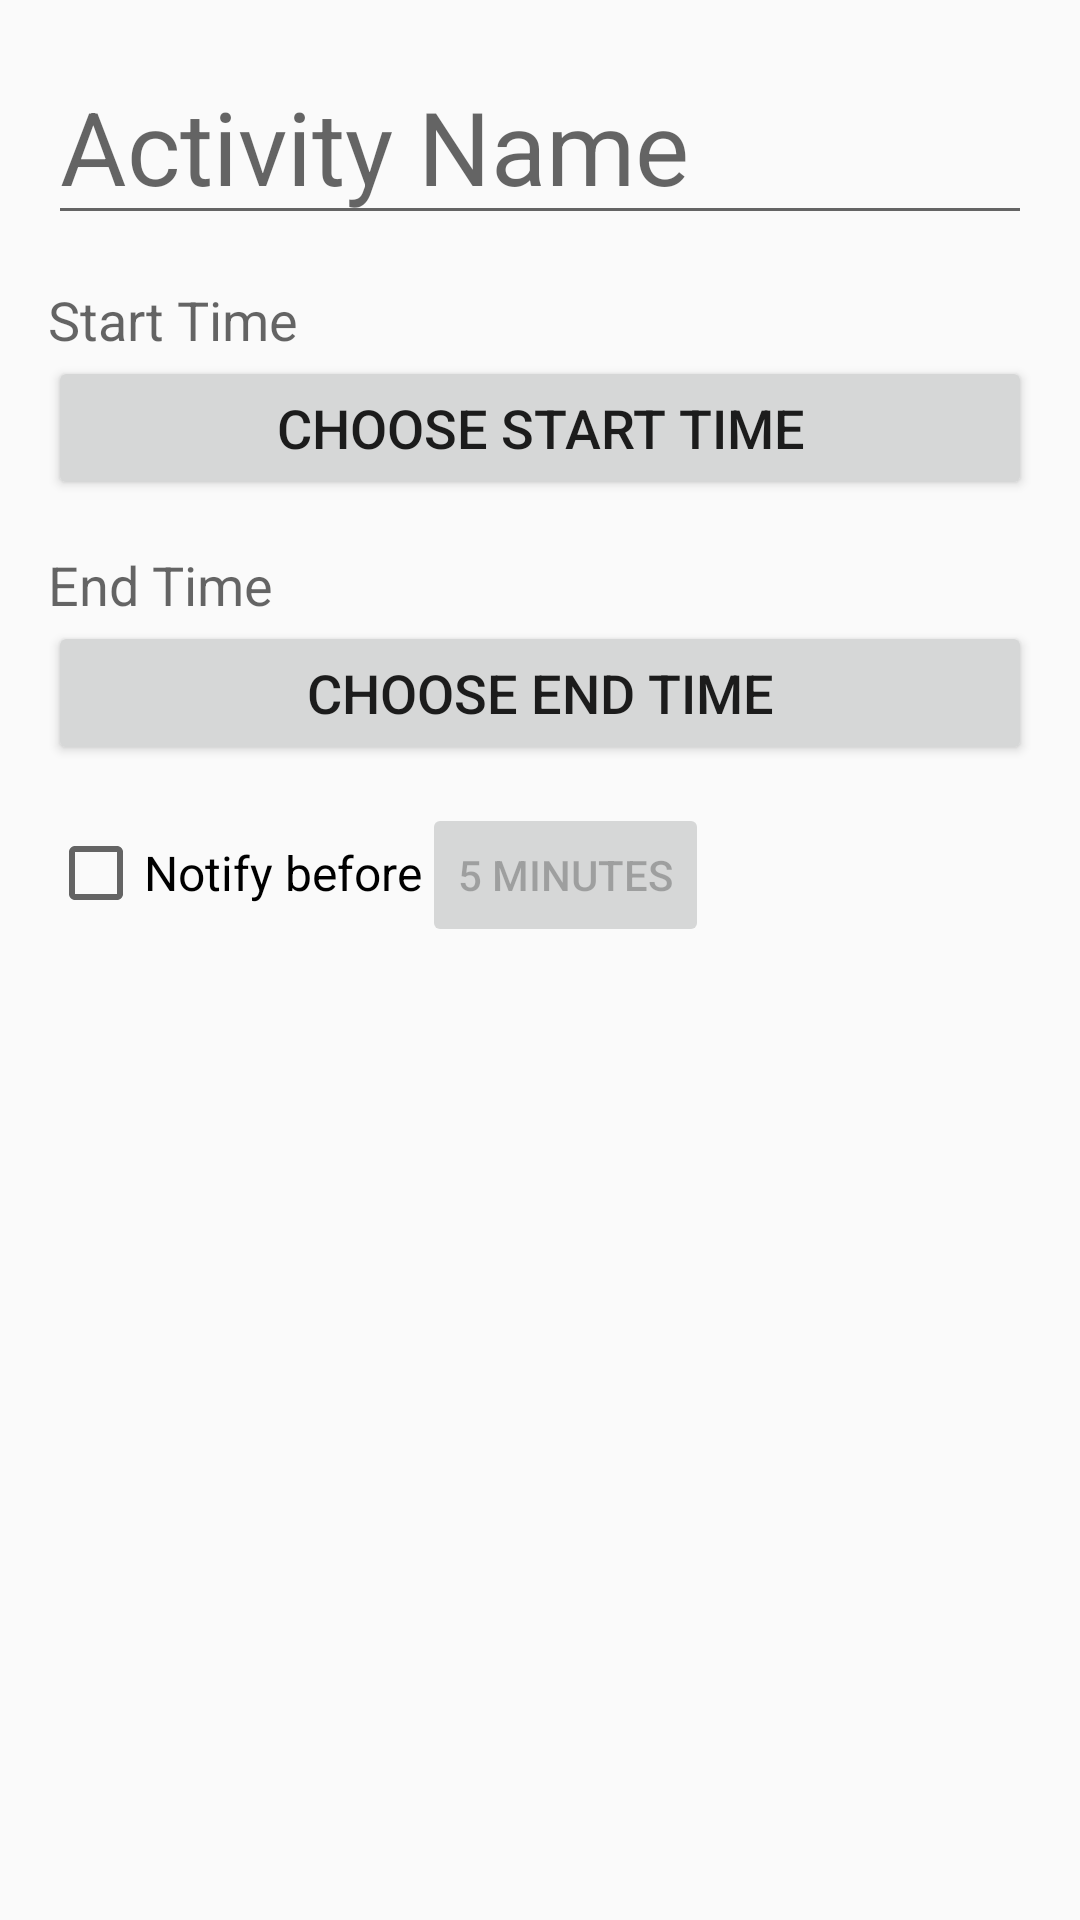

Layout XML and referenced resources for this Android screen:
<!-- AndroidManifest.xml: application theme AppTheme -->
<!-- res/layout/pdactivity_add_pdactivity_fragment.xml -->
<?xml version="1.0" encoding="utf-8"?>
    <ScrollView
    xmlns:android="http://schemas.android.com/apk/res/android"
    android:layout_width="match_parent"
    android:layout_height="match_parent">
<RelativeLayout
    android:layout_width="match_parent"
    android:layout_height="wrap_content"
    android:id="@+id/add_pdactivity_fragment"
    android:padding="16dp">

    <EditText
        android:id="@+id/pdactivity_name_edittext"
        android:layout_width="match_parent"
        android:layout_height="wrap_content"
        android:hint="@string/add_pdactivity_name_edittext_hint"
        android:imeOptions="actionDone"
        android:singleLine="true"
        android:textColor="@color/material_blue_grey_800"
        android:textSize="34sp" />

    <TextView
        android:id="@+id/pdactivity_start_time_header_textview"
        android:layout_width="wrap_content"
        android:layout_height="wrap_content"
        android:layout_below="@id/pdactivity_name_edittext"
        android:layout_marginTop="16dp"
        android:text="@string/add_pdactivity_start_time_header"
        android:textAppearance="?android:attr/textAppearanceMedium" />

    <Button
        android:id="@+id/pdactivity_start_time_button"
        android:layout_width="match_parent"
        android:layout_height="wrap_content"
        android:layout_gravity="center_horizontal"
        android:layout_below="@id/pdactivity_start_time_header_textview"
        android:text="@string/add_pdactivity_start_time_button"
        android:textSize="18sp" />

    <TextView
        android:id="@+id/pdactivity_end_time_header_textview"
        android:layout_width="wrap_content"
        android:layout_height="wrap_content"
        android:layout_marginTop="16dp"
        android:text="@string/add_pdactivity_end_time_header"
        android:layout_below="@id/pdactivity_start_time_button"
        android:textAppearance="?android:attr/textAppearanceMedium"
        android:textIsSelectable="false" />

    <Button
        android:id="@+id/pdactivity_end_time_button"
        android:layout_width="match_parent"
        android:layout_height="wrap_content"
        android:layout_below="@id/pdactivity_end_time_header_textview"
        android:layout_gravity="center_horizontal"
        android:text="@string/add_pdactivity_end_time_button"
        android:textSize="18sp" />

    <CheckBox
        android:layout_width="wrap_content"
        android:layout_height="wrap_content"
        android:text="Notify before"
        android:layout_marginTop="20dp"
        android:id="@+id/notify_checkbox"
        android:layout_below="@+id/pdactivity_end_time_button"
        android:layout_alignParentLeft="true"
        android:layout_alignParentStart="true"
        android:checked="false"
        android:textSize="16dp" />


    <Button
        android:layout_width="wrap_content"
        android:layout_height="wrap_content"
        android:text="5 minutes"
        android:id="@+id/notify_time_button"
        android:layout_alignTop="@+id/notify_checkbox"
        android:layout_toRightOf="@+id/notify_checkbox"
        android:layout_toEndOf="@+id/notify_checkbox"
        android:layout_alignBaseline="@+id/notify_checkbox"
        android:enabled="false" />

</RelativeLayout>
</ScrollView>
<!-- resources referenced by this layout -->
<resources>
  <string name="add_pdactivity_end_time_button">Choose End Time</string>
  <string name="add_pdactivity_end_time_header">End Time</string>
  <string name="add_pdactivity_name_edittext_hint">Activity Name</string>
  <string name="add_pdactivity_start_time_button">Choose Start Time</string>
  <string name="add_pdactivity_start_time_header">Start Time</string>
  <style name="AppTheme" parent="AppTheme.Base" />
  <style name="AppTheme.Base" parent="Theme.AppCompat.Light.NoActionBar">
          <item name="colorPrimary">@color/primary</item>
          <item name="colorPrimaryDark">@color/primary_dark</item>
          <item name="colorAccent">@color/accent</item>
      </style>
  <color name="primary">#3f51b5</color>
  <color name="primary_dark">#1a237e</color>
  <color name="accent">#4CAF50</color>
</resources>
